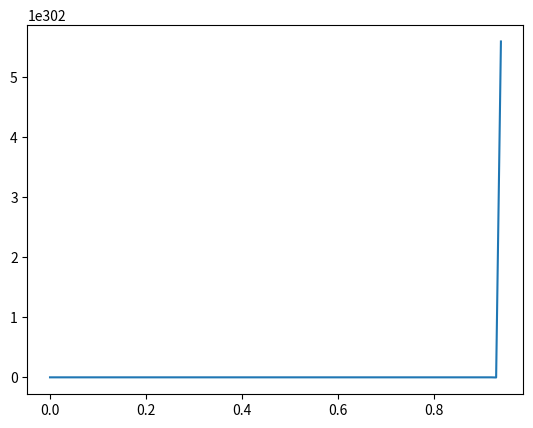

Source code (Python):
import numpy as np
import matplotlib.pyplot as plt

# Frequentie van drive mode (Hz)
nu_drive = 4000
# sense mode massa (mg)
massa = 4.9e-06
# dempingscoëfficiënt van sense mode (mg/s)
gamma = 1.17
# Geschaalde Coriolis kracht mN s/rad
f_coriolis = 8e-09

k = 3.095e+03


# resonantie frequentie = drive frequentie

def force_coriolis_function(t):
    # Ω (rad / s)
    rotatie_snelheid = 10 / 60
    # (rad/s)
    hoek_snelheid = 1
    return f_coriolis * rotatie_snelheid * np.cos(hoek_snelheid * t)


def simulation_timeline():
    # Totale simulatieduur (s)
    t_max = 10
    # Tijdstap (aantal tijdstappen aanpassen voor gewenste nauwkeurigheid)
    delta_time = 0.01
    return np.arange(0, t_max, delta_time), delta_time


# Solving: 𝑚𝑥̈+ 𝛾𝑥̇ + 𝑘𝑥 = F_coriolis
def solve_differential_equation(t_array, delta_time, force_coriolis_array):
    # Boundary conditions
    x0 = 0
    v0 = 0

    # Array with boundary conditions
    x_array = np.zeros(len(t_array))
    v_array = np.zeros(len(t_array))

    x_array[0] = x0
    x_array[0] = v0

    # Solve numerically
    for i in range(0, len(t_array) - 1):
        x = x_array[i]
        v = v_array[i]
        force = force_coriolis_array[i]
        # v'(t) = ((F - c * v - k * x) / m)
        # v(t+dt) = v(t) + dt * v'(t)
        v_array[i + 1] = v + delta_time * ((force - gamma * v - k * x) / massa)

        # x(t+dt) = x(t) + dt * v(t)
        x_array[i + 1] = x + delta_time * v

    return x_array


def plot_simulation(t, uitwijking):
    print("Totaal tijd: " + str(t[-1]))
    # Plot de uitwijking van de massa
    plt.plot(t, uitwijking)
    plt.xlabel('Tijd (s)')
    plt.ylabel('Uitwijking (m)')
    plt.xlim(2.5, 5)
    plt.title('Uitwijking van de massa')
    plt.show()


time_array, dt = simulation_timeline()
coriolis_force_array = force_coriolis_function(time_array)

solved_differential_array = solve_differential_equation(time_array, dt, coriolis_force_array)


print("Time: " + str(len(time_array)) + " vs " + str(len(solved_differential_array)))
# plot_simulation(t=time_array, uitwijking=solved_differential_array)

print(solved_differential_array)


# Get the time array and delta time
time_array, delta_time = simulation_timeline()

# Example data
data = np.sin(2 * np.pi * 10 * time_array)

# Plotting
fig, ax = plt.subplots()
ax.plot(time_array, solved_differential_array)

plt.show()